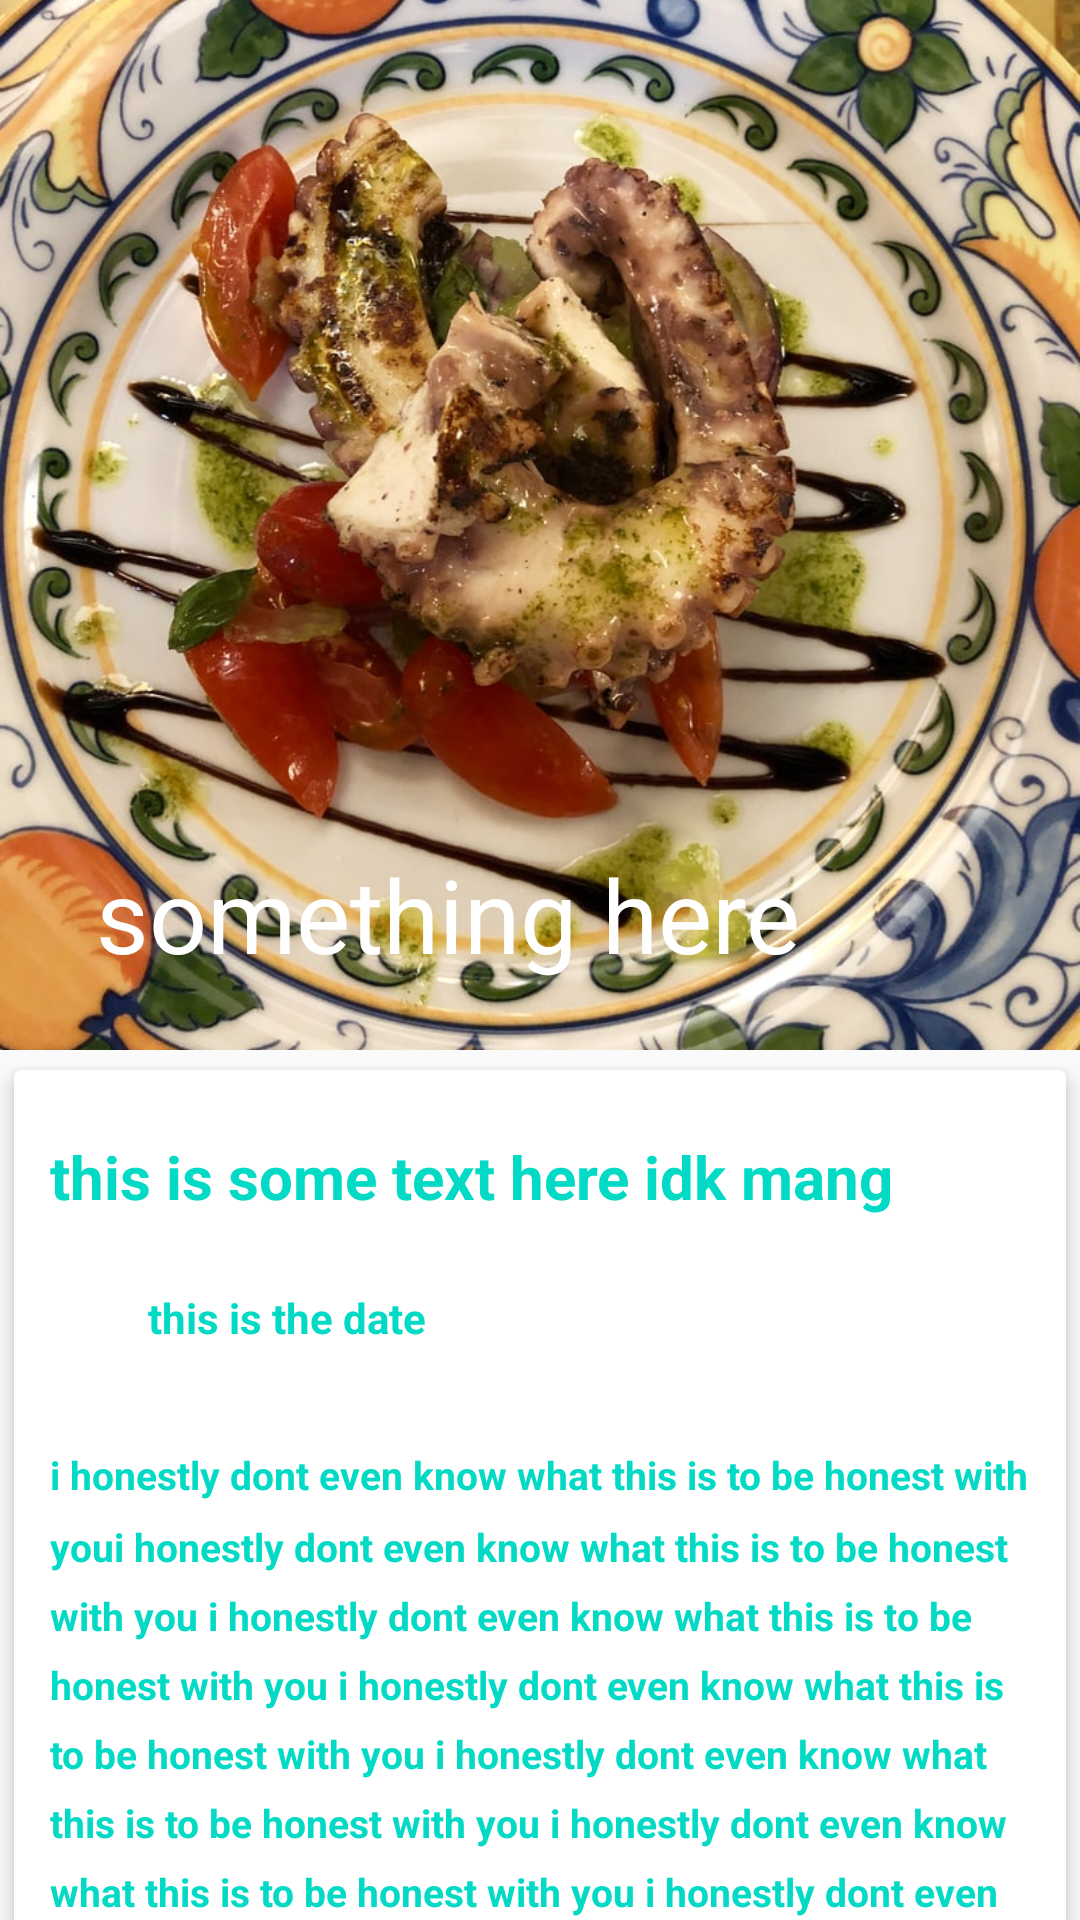

This screen was rendered from an Android layout file. Write that file and the resources it references.
<!-- AndroidManifest.xml: application theme AppTheme -->
<!-- res/layout/activity_main.xml -->
<?xml version="1.0" encoding="utf-8"?>
<androidx.coordinatorlayout.widget.CoordinatorLayout xmlns:android="http://schemas.android.com/apk/res/android"
    xmlns:app="http://schemas.android.com/apk/res-auto"
    xmlns:tools="http://schemas.android.com/tools"
    android:layout_width="match_parent"
    android:layout_height="match_parent"
    tools:context=".MainActivity">

    <com.google.android.material.appbar.AppBarLayout
        android:layout_width="match_parent"
        android:layout_height="wrap_content"
        android:theme="@style/ThemeOverlay.AppCompat.Dark.ActionBar"
        android:fitsSystemWindows="true">

        <com.google.android.material.appbar.CollapsingToolbarLayout
            android:layout_width="match_parent"
            android:layout_height="350dp"
            app:layout_scrollFlags="scroll|exitUntilCollapsed"
            app:contentScrim="?attr/colorPrimary"
            app:expandedTitleTextAppearance="@android:color/transparent"
            android:fitsSystemWindows="true">

            <ImageView
                android:layout_width="match_parent"
                android:layout_height="350dp"
                android:src="@drawable/food"
                android:contentDescription="Some stuff, idk"
                android:scaleType="centerCrop"
                app:layout_collapseMode="parallax"/>

            <androidx.appcompat.widget.Toolbar
                android:layout_width="match_parent"
                android:layout_height="?attr/actionBarSize"
                app:layout_collapseMode="pin"
                app:title="something here"
                app:popupTheme="@style/Theme.AppCompat.Light"/>

        </com.google.android.material.appbar.CollapsingToolbarLayout>

    </com.google.android.material.appbar.AppBarLayout>

    <androidx.core.widget.NestedScrollView
        android:layout_width="match_parent"
        android:layout_height="match_parent"
        android:clipToPadding="false"
        app:layout_behavior="@string/appbar_scrolling_view_behavior">

        <androidx.cardview.widget.CardView
            android:layout_width="match_parent"
            android:layout_height="wrap_content"
            app:cardElevation="4dp"
            android:layout_marginBottom="16dp"
            app:cardUseCompatPadding="true">

            <LinearLayout
                android:layout_width="match_parent"
                android:layout_height="wrap_content"
                android:orientation="vertical">

                <TextView
                    android:layout_width="wrap_content"
                    android:layout_height="wrap_content"
                    android:textStyle="bold"
                    android:padding="12dp"
                    android:textSize="20sp"
                    android:layout_marginTop="10dp"
                    android:textColor="@color/colorAccent"
                    android:text="this is some text here idk mang"/>

                <LinearLayout
                    android:layout_width="match_parent"
                    android:layout_height="wrap_content"
                    android:padding="12dp"
                    android:orientation="horizontal">

                    <ImageView
                        android:contentDescription="this is some descrip"
                        android:src="@drawable/ic_clock"
                        android:layout_width="0dp"
                        android:layout_weight="1"
                        android:layout_height="wrap_content"/>

                    <TextView
                        android:layout_gravity="center_vertical"
                        android:layout_width="0dp"
                        android:layout_weight="9"
                        android:layout_height="wrap_content"
                        android:textStyle="bold"
                        android:textSize="14sp"
                        android:textColor="@color/colorAccent"
                        android:text="this is the date"/>
                </LinearLayout>

                <TextView
                    android:layout_width="wrap_content"
                    android:layout_height="wrap_content"
                    android:textStyle="bold"
                    android:padding="12dp"
                    android:lineSpacingMultiplier="1.5"
                    android:textSize="13sp"
                    android:layout_marginTop="10dp"
                    android:textColor="@color/colorAccent"
                    android:text="i honestly dont even know what this is to be honest with youi honestly dont even know what this is to be honest with you i honestly dont even know what this is to be honest with you i honestly dont even know what this is to be honest with you i honestly dont even know what this is to be honest with you i honestly dont even know what this is to be honest with you i honestly dont even know what this is to be honest with you i honestly dont even know what this is to be honest with you i honestly dont even know what this is to be honest with you i honestly dont even know what this is to be honest with you i honestly dont even know what this is to be honest with you i honestly dont even know what this is to be honest with you i honestly dont even know what this is to be honest with you i honestly dont even know what this is to be honest with you i honestly dont even know what this is to be honest with you"/>
            </LinearLayout>



        </androidx.cardview.widget.CardView>
    </androidx.core.widget.NestedScrollView>

</androidx.coordinatorlayout.widget.CoordinatorLayout>
<!-- resources referenced by this layout -->
<resources>
  <color name="colorAccent">#03DAC5</color>
  <!-- drawable food: jpg bitmap (drawable-v24, 163324 bytes) -->
  <style name="AppTheme" parent="Theme.AppCompat.Light.NoActionBar">
          
          <item name="colorPrimary">@color/white</item>
          <item name="colorPrimaryDark">@color/black</item>
          <item name="colorAccent">@color/highlight</item>
      </style>
  <color name="white">#FFFFFF</color>
  <color name="black">#000000</color>
  <color name="highlight">#FF8282</color>
</resources>
